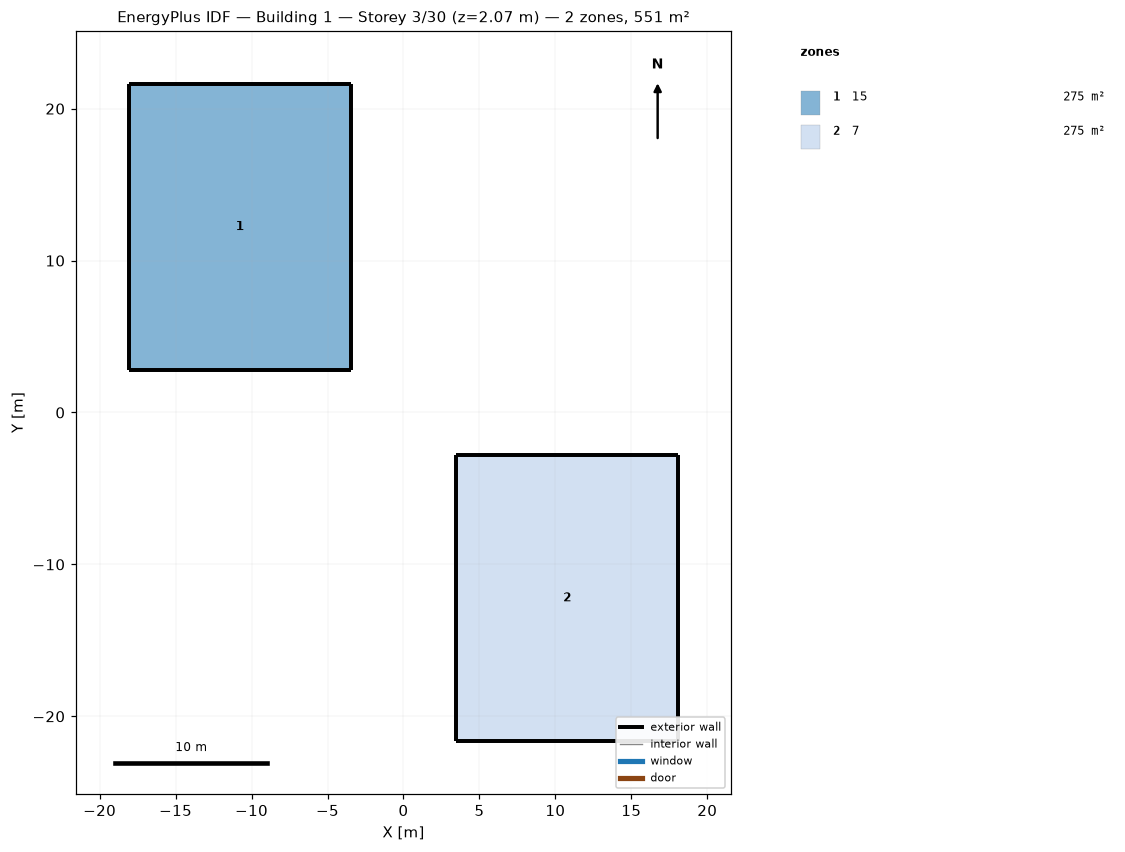
=== STOREY PLAN SPEC (per zone: floor XY polygon, exterior-wall plan segments, windows/doors) ===
zone 1: 15  (275.3 m²)
  floor: (-18.09, 21.63) (-10.77, 21.63) (-3.46, 21.63) (-3.46, 12.22) (-3.46, 2.81) (-10.77, 2.81) (-18.09, 2.81) (-18.09, 12.22)
  exterior wall: (-10.77, 21.63) – (-18.09, 21.63)  [7.3 m]
  exterior wall: (-3.46, 21.63) – (-10.77, 21.63)  [7.3 m]
  exterior wall: (-3.46, 12.22) – (-3.46, 21.63)  [9.4 m]
  exterior wall: (-3.46, 2.81) – (-3.46, 12.22)  [9.4 m]
  exterior wall: (-10.77, 2.81) – (-3.46, 2.81)  [7.3 m]
  exterior wall: (-18.09, 2.81) – (-10.77, 2.81)  [7.3 m]
  exterior wall: (-18.09, 12.22) – (-18.09, 2.81)  [9.4 m]
  exterior wall: (-18.09, 21.63) – (-18.09, 12.22)  [9.4 m]
zone 2: 7  (275.3 m²)
  floor: (3.46, -2.81) (10.78, -2.81) (18.09, -2.81) (18.09, -12.22) (18.09, -21.63) (10.78, -21.63) (3.46, -21.63) (3.46, -12.22)
  exterior wall: (10.78, -2.81) – (3.46, -2.81)  [7.3 m]
  exterior wall: (18.09, -2.81) – (10.78, -2.81)  [7.3 m]
  exterior wall: (18.09, -12.22) – (18.09, -2.81)  [9.4 m]
  exterior wall: (18.09, -21.63) – (18.09, -12.22)  [9.4 m]
  exterior wall: (10.78, -21.63) – (18.09, -21.63)  [7.3 m]
  exterior wall: (3.46, -21.63) – (10.78, -21.63)  [7.3 m]
  exterior wall: (3.46, -12.22) – (3.46, -21.63)  [9.4 m]
  exterior wall: (3.46, -2.81) – (3.46, -12.22)  [9.4 m]

=== DERIVED (storey summary) ===
Building: Building 1
Storey: 3 of 30  (floor level z = 2.07 m)
Storey gross floor area: 550.7 m²
Zones on this storey: 2
  - 15: floor 275.3 m²; exterior wall 66.9 m (68.6 m²); WWR 0.0%
  - 7: floor 275.3 m²; exterior wall 66.9 m (79.4 m²); WWR 0.0%
Zone adjacency: (none detected)